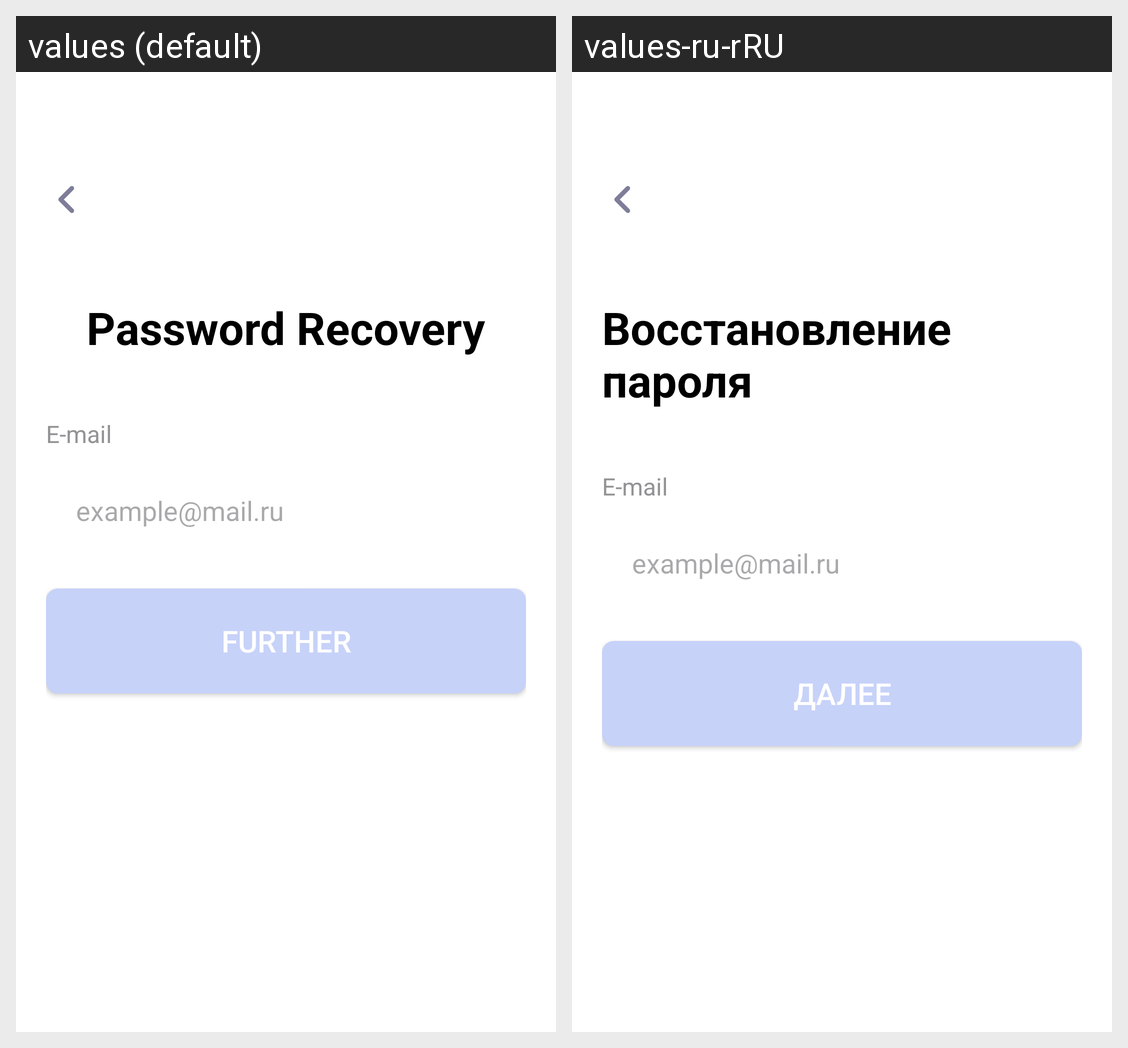

Here is an Android app screen in its default locale and in the app's own translations. Write out the translated-string differences for the strings that appear on this screen.
Android screen res/layout/activity_email_input.xml rendered under 2 locales, left to right: values (default), values-ru-rRU. Device: Nexus 5 (rendered at 1080×1920; each locale shown at half size, 540×960, under a caption strip naming it); theme Theme.SmartLab.
Strings drawn on this screen, with the default value and each locale's value (text and hints the layout hard-codes, and strings that could not be matched under every locale, appear in the picture but are not listed):

recover
  values: Password Recovery
  values-ru-rRU: Восстановление пароля

email
  values: E-mail
  values-ru-rRU: E-mail

email2
  values: example@mail.ru
  values-ru-rRU: example@mail.ru

text_further
  values: Further
  values-ru-rRU: Далее
